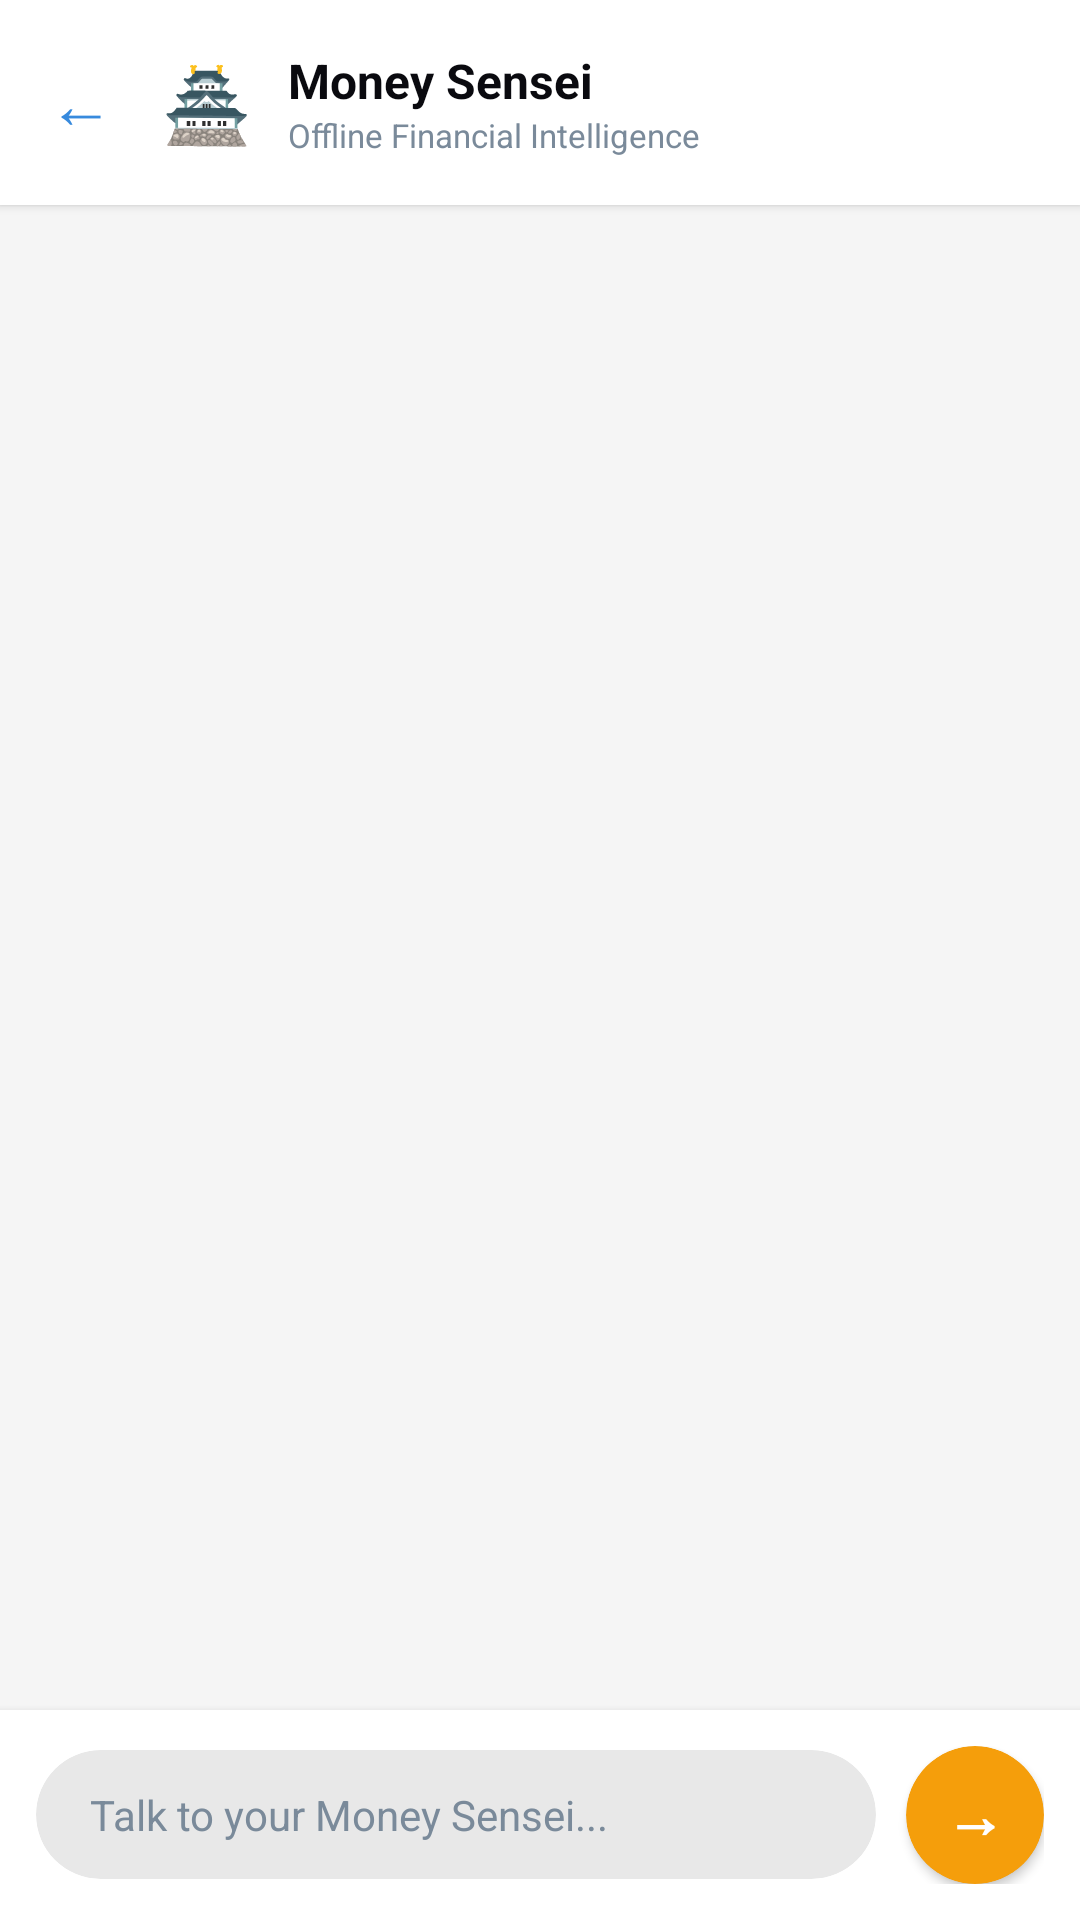

This screen was rendered from an Android layout file. Write that file and the resources it references.
<!-- AndroidManifest.xml: application theme Theme.BudgetApp -->
<!-- res/layout/fragment_ai_coach.xml -->
<?xml version="1.0" encoding="utf-8"?>
<LinearLayout
    xmlns:android="http://schemas.android.com/apk/res/android"
    xmlns:app="http://schemas.android.com/apk/res-auto"
    android:layout_width="match_parent"
    android:layout_height="match_parent"
    android:orientation="vertical"
    android:background="@color/bg_base">

    
    <LinearLayout
        android:layout_width="match_parent"
        android:layout_height="wrap_content"
        android:orientation="horizontal"
        android:padding="16dp"
        android:gravity="center_vertical"
        android:background="@color/bg_card"
        android:elevation="2dp">

        <TextView
            android:id="@+id/tv_back_coach"
            android:layout_width="wrap_content"
            android:layout_height="wrap_content"
            android:text="←"
            android:textColor="@color/blue_accent"
            android:textSize="22sp"
            android:layout_marginEnd="16dp"
            android:clickable="true"
            android:focusable="true"
            android:foreground="?attr/selectableItemBackgroundBorderless"/>

        <TextView
            android:layout_width="wrap_content"
            android:layout_height="wrap_content"
            android:text="🏯"
            android:textSize="24sp"
            android:layout_marginEnd="12dp"/>

        <LinearLayout
            android:layout_width="0dp"
            android:layout_height="wrap_content"
            android:layout_weight="1"
            android:orientation="vertical">

            <TextView
                android:layout_width="wrap_content"
                android:layout_height="wrap_content"
                android:text="Money Sensei"
                android:textColor="@color/text_primary"
                android:textSize="16sp"
                android:textStyle="bold"/>

            <TextView
                android:layout_width="wrap_content"
                android:layout_height="wrap_content"
                android:text="Offline Financial Intelligence"
                android:textColor="@color/text_tertiary"
                android:textSize="11sp"/>

        </LinearLayout>

    </LinearLayout>

    
    <androidx.recyclerview.widget.RecyclerView
        android:id="@+id/rv_chat"
        android:layout_width="match_parent"
        android:layout_height="0dp"
        android:layout_weight="1"
        android:clipToPadding="false"
        android:paddingStart="16dp"
        android:paddingEnd="16dp"
        android:paddingTop="12dp"
        android:paddingBottom="12dp"/>

    
    <LinearLayout
        android:id="@+id/ll_loading"
        android:layout_width="match_parent"
        android:layout_height="wrap_content"
        android:orientation="horizontal"
        android:paddingStart="20dp"
        android:paddingEnd="20dp"
        android:paddingTop="8dp"
        android:paddingBottom="8dp"
        android:gravity="center_vertical"
        android:visibility="gone">

        <ProgressBar
            android:layout_width="18dp"
            android:layout_height="18dp"
            android:layout_marginEnd="10dp"
            android:indeterminateTint="@color/text_tertiary"/>

        <TextView
            android:layout_width="wrap_content"
            android:layout_height="wrap_content"
            android:text="Sensei is analyzing..."
            android:textColor="@color/text_tertiary"
            android:textSize="13sp"
            android:fontFamily="sans-serif-medium"/>

    </LinearLayout>

    
    <LinearLayout
        android:layout_width="match_parent"
        android:layout_height="wrap_content"
        android:orientation="horizontal"
        android:padding="12dp"
        android:gravity="center_vertical"
        android:background="@color/bg_card"
        android:elevation="4dp">

        <androidx.cardview.widget.CardView
            android:layout_width="0dp"
            android:layout_height="wrap_content"
            android:layout_weight="1"
            android:layout_marginEnd="10dp"
            app:cardBackgroundColor="@color/bg_deep"
            app:cardCornerRadius="24dp"
            app:cardElevation="0dp">

            <EditText
                android:id="@+id/et_message"
                android:layout_width="match_parent"
                android:layout_height="wrap_content"
                android:hint="Talk to your Money Sensei..."
                android:textColor="@color/text_primary"
                android:textColorHint="@color/text_tertiary"
                android:textCursorDrawable="@null"
                android:textSize="14sp"
                android:paddingStart="18dp"
                android:paddingEnd="18dp"
                android:paddingTop="12dp"
                android:paddingBottom="12dp"
                android:background="@null"
                android:inputType="text"
                android:maxLines="4"/>

        </androidx.cardview.widget.CardView>

        <androidx.cardview.widget.CardView
            android:id="@+id/btn_send"
            android:layout_width="46dp"
            android:layout_height="46dp"
            app:cardBackgroundColor="@color/orange_bright"
            app:cardCornerRadius="23dp"
            app:cardElevation="2dp"
            android:clickable="true"
            android:focusable="true"
            android:foreground="?attr/selectableItemBackground">

            <TextView
                android:layout_width="match_parent"
                android:layout_height="match_parent"
                android:text="→"
                android:textColor="@android:color/white"
                android:textSize="20sp"
                android:textStyle="bold"
                android:gravity="center"
                android:layout_gravity="center"/>

        </androidx.cardview.widget.CardView>

    </LinearLayout>

</LinearLayout>
<!-- resources referenced by this layout -->
<resources>
  <color name="bg_base">#F5F5F5</color>
  <color name="bg_card">#FFFFFF</color>
  <color name="bg_deep">#E8E8E8</color>
  <color name="blue_accent">#378ADD</color>
  <color name="orange_bright">#F59E0B</color>
  <color name="text_primary">#0A0A0F</color>
  <color name="text_tertiary">#7A8A9A</color>
  <style name="Theme.BudgetApp" parent="Base.Theme.BudgetApp" />
  <style name="Base.Theme.BudgetApp" parent="Theme.Material3.Dark">
          <item name="colorPrimary">@color/orange_bright</item>
          <item name="colorPrimaryVariant">@color/orange_dim</item>
          <item name="colorOnPrimary">@color/bg_base</item>
          <item name="colorSecondary">@color/blue_accent</item>
          <item name="colorOnSecondary">@color/text_primary</item>
          <item name="android:colorBackground">@color/bg_base</item>
          <item name="colorSurface">@color/bg_card</item>
          <item name="colorOnSurface">@color/text_primary</item>
          <item name="android:statusBarColor">@color/bg_base</item>
          <item name="android:navigationBarColor">@color/bg_base</item>
          <item name="android:windowLightStatusBar">false</item>
      </style>
  <color name="orange_dim">#FAC775</color>
</resources>
